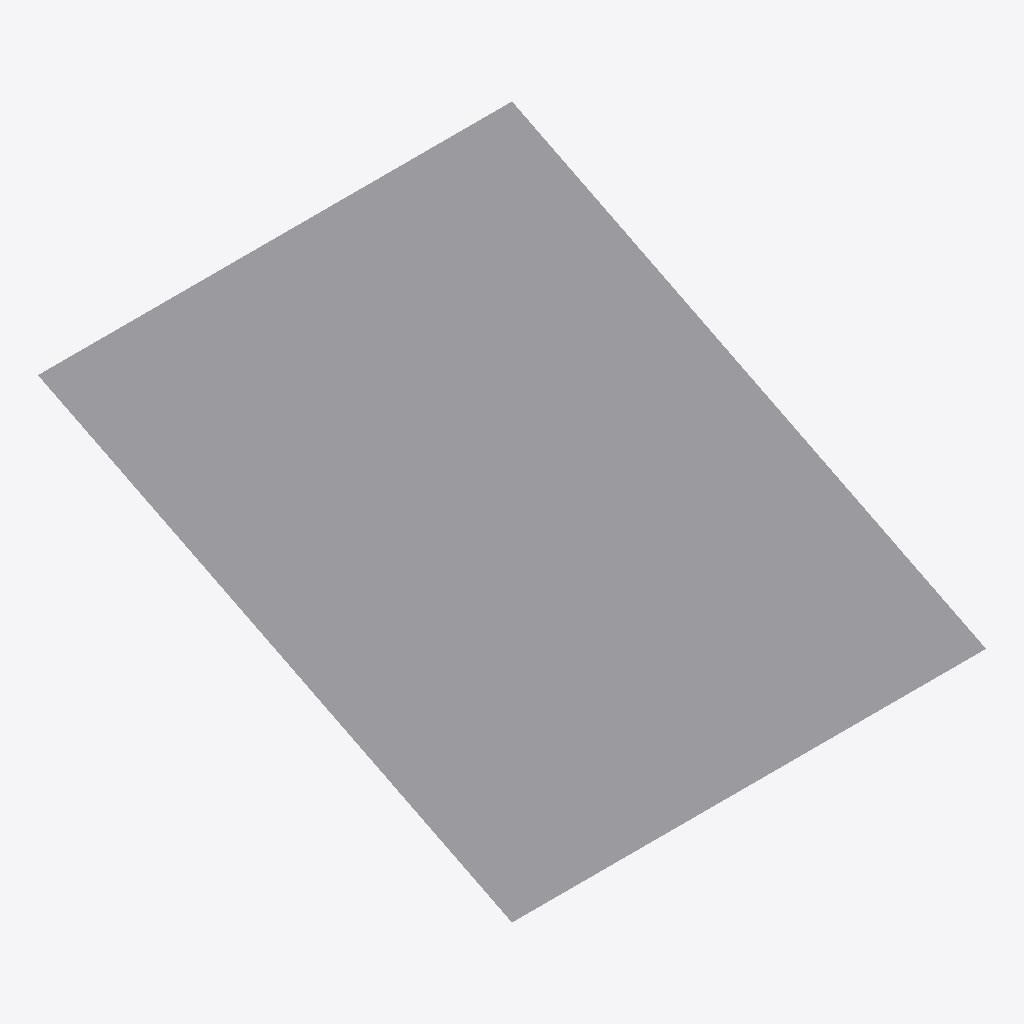
Isometric view of an IFC building model (IFC-SPF (STEP), schema IFC4, length unit millimetre), seen from the south-west, elements coloured by IFC class: 1 other element (light grey).
Extent 6.0 m × 6.0 m × 3.0 m (x, y, z). Storeys (3): BASE LEVEL at 0.00 m; LEVEL 2 at 3.00 m; TOP LEVEL at 6.00 m. Elements (1): 1 IfcStructuralSurfaceMember.

HEADER;
FILE_DESCRIPTION(('ViewDefinition[StructuralAnalysisView]'),'2;1');
FILE_NAME('NewSlantedStr.ifc','2018-06-10T22:43:14',('fouad5657'),('ITI'),'20.0.0','SAP2000','None');
FILE_SCHEMA(('IFC4'));
ENDSEC;
DATA;
#4=IFCPROJECT('1a45GlDh55cOtiy61JAtF_',#3,'NewSlanted.sdb',$,$,$,$,(#9),#10);
#5=IFCSITE('0VxovIoqX7q9CKGj1QP_dp',#3,'Default Site',$,$,$,$,$,.ELEMENT.,$,$,$,$,$);
#6=IFCBUILDING('1uJT9uDV9D$ggNHpVnZCOM',#3,'Default Building',$,$,$,$,$,.ELEMENT.,$,$,$);
#295=IFCBUILDINGSTOREY('0P8m3NBlXEqgHIv17FQzZ$',#3,'BASE LEVEL',$,$,$,$,$,.ELEMENT.,0.0);
#296=IFCBUILDINGSTOREY('20ODsTLmT1sv1mpnMu9z4v',#3,'LEVEL 2',$,$,$,$,$,.ELEMENT.,3000.0);
#297=IFCBUILDINGSTOREY('31m7YGn5H52P3Yam5qMX2j',#3,'TOP LEVEL',$,$,$,$,$,.ELEMENT.,6000.0);
#259=IFCSTRUCTURALSURFACEMEMBER('2xgfM$PYz2afsyF0oxKwO$',#60,'1',$,$,#61,#266,.SHELL.,250.0);
ENDSEC;
